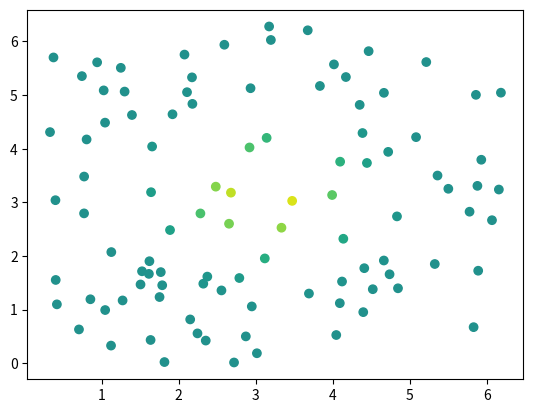
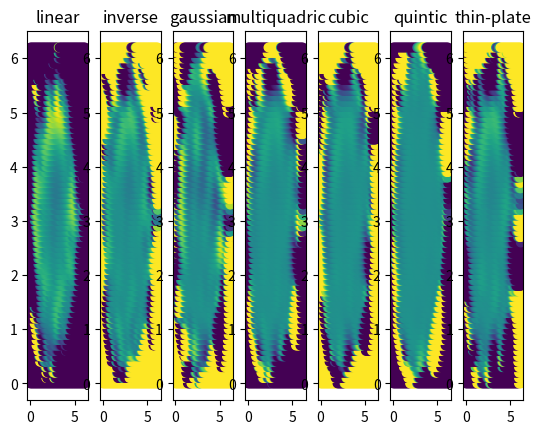

Generate these figures, in order, with matplotlib:

import numpy as np

from numpy import pi

import matplotlib.pyplot as plt

from scipy.interpolate import Rbf

def myplot(i, x, y, U):
    plt.figure(i)
    ax = plt.gca()

    ax.scatter(x, y, c=U, vmin=-1, vmax=1)

def my_multiplot(nf,x,y,U,n,func):
    plt.figure(nf)
    for i in range(n):
        ax=plt.subplot(1,n,i+1)
        ax.scatter(x, y, c=U[:,i],vmin=-1, vmax=1)
        ax.set_title(func[i])

# set of random x coordinates from 0 to 2pi
x = 2*np.pi*np.random.rand(100)
y = 2*np.pi*np.random.rand(100)

U = np.exp(-((x-pi)**2 + (y-pi)**2))  # gaussian
# U = x  # linear

myplot(0, x, y, U)


# calculate tps coeff
centers = np.vstack([x, y])
smoothing_coef = 0
subdom_size = 20


# interpolation grid

xI = yI = np.arange(0, 2*pi, 0.1)
XI, YI = np.meshgrid(xI, yI)
XI = XI.ravel()
YI = YI.ravel()

U_vrai=np.exp(-((XI-pi)**2 + (YI-pi)**2))

func=('linear','inverse','gaussian','multiquadric','cubic','quintic','thin-plate')
n=len(func)
ERR_eval=np.zeros((np.size(XI),n))
for i in range(n):
    print(i)
    rbfi=Rbf(x,y,U,function=func[i])
    ERR_eval[:,i]=(rbfi(XI,YI)-U_vrai)/U_vrai

my_multiplot(1, XI, YI, ERR_eval,n,func)

plt.show()
